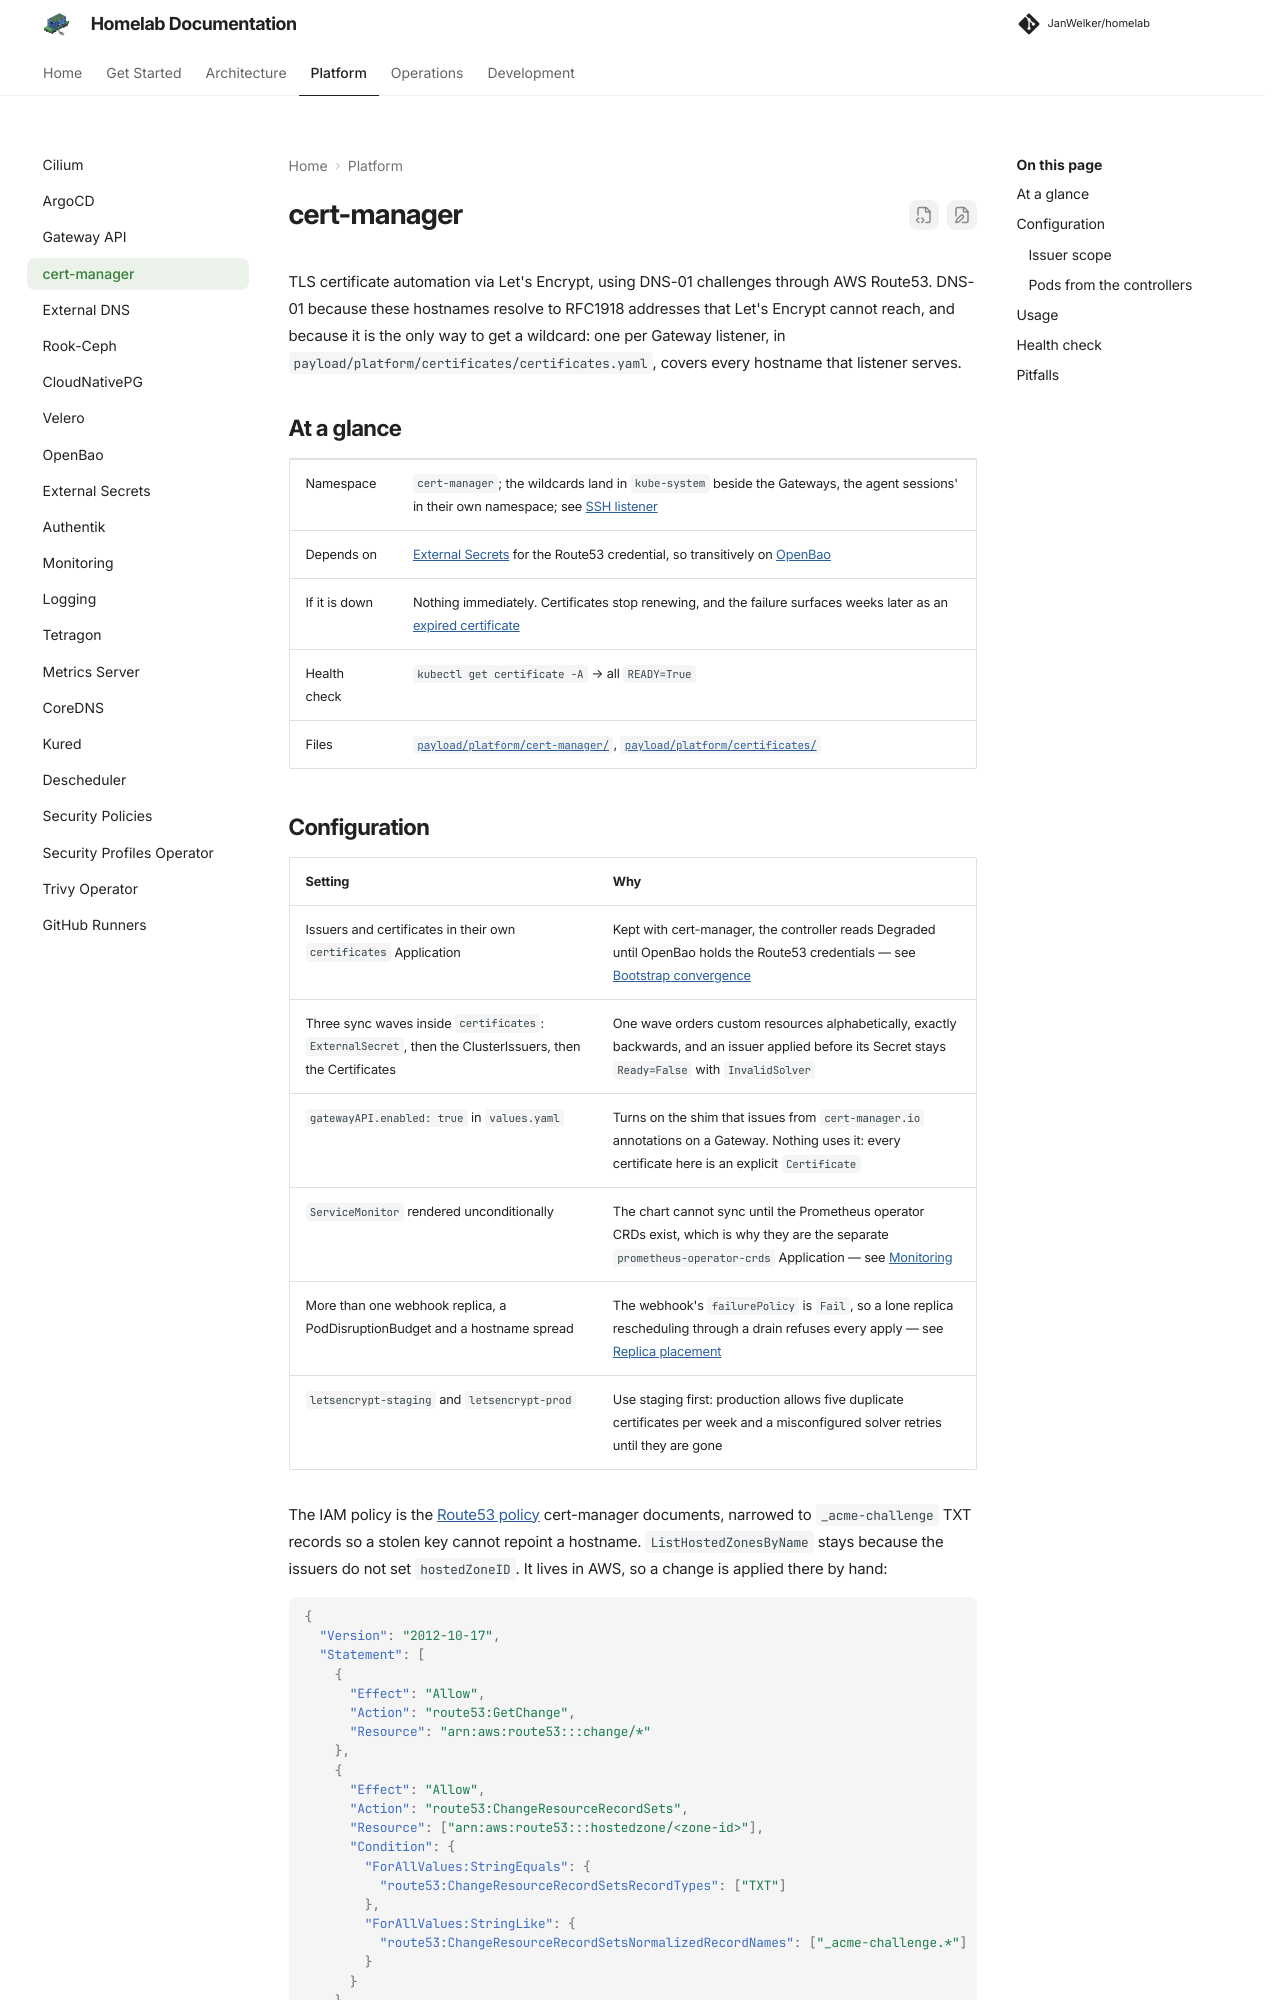

repository: JanWelker/homelab · page: platform/cert-manager/index.html · generator: mkdocs

---
description: "Automated TLS certificates from Let's Encrypt using cert-manager with a Route53 DNS-01 solver."
---

# cert-manager

TLS certificate automation via Let's Encrypt, using DNS-01 challenges through
AWS Route53. DNS-01 because these hostnames resolve to RFC1918 addresses that
Let's Encrypt cannot reach, and because it is the only way to get a wildcard:
one per Gateway listener, in `payload/platform/certificates/certificates.yaml`,
covers every hostname that listener serves.

## At a glance

| | |
| --- | --- |
| Namespace | `cert-manager`; the wildcards land in `kube-system` beside the Gateways, the agent sessions' in their own namespace; see [SSH listener](gateway-api.md#ssh-listener) |
| Depends on | [External Secrets](external-secrets.md) for the Route53 credential, so transitively on [OpenBao](openbao.md) |
| If it is down | Nothing immediately. Certificates stop renewing, and the failure surfaces weeks later as an [expired certificate](openbao.md#pitfalls) |
| Health check | `kubectl get certificate -A` &rarr; all `READY=True` |
| Files | [`payload/platform/cert-manager/`](https://github.com/JanWelker/homelab/tree/main/payload/platform/cert-manager), [`payload/platform/certificates/`](https://github.com/JanWelker/homelab/tree/main/payload/platform/certificates) |
